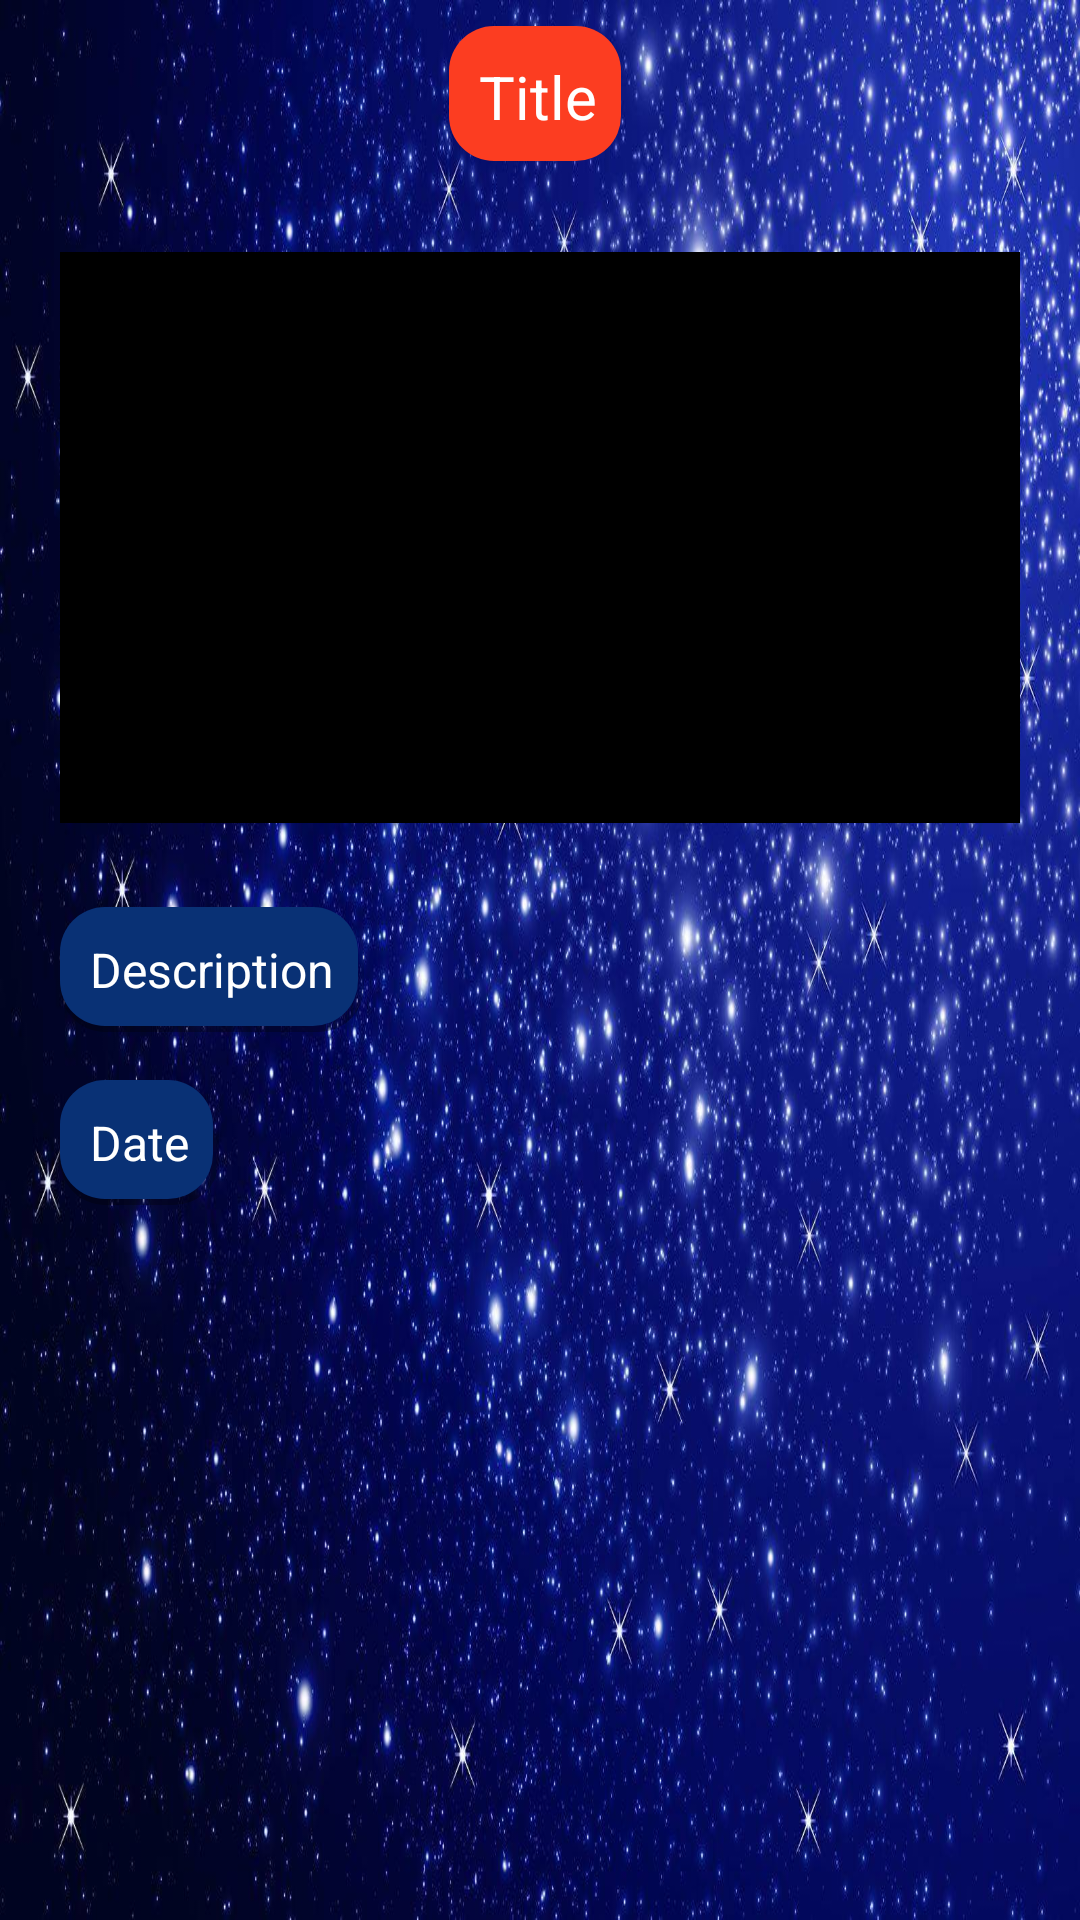

Here is an Android app screen rendered from its layout file. Give the layout XML and the strings, colors and styles it references.
<!-- AndroidManifest.xml: application theme Theme.NasaInfo -->
<!-- res/layout/activity_description.xml -->
<?xml version="1.0" encoding="utf-8"?>
<androidx.constraintlayout.widget.ConstraintLayout xmlns:android="http://schemas.android.com/apk/res/android"
    xmlns:app="http://schemas.android.com/apk/res-auto"
    xmlns:tools="http://schemas.android.com/tools"
    android:layout_width="match_parent"
    android:layout_height="match_parent"
    android:id="@+id/constraintLayout"
    tools:context=".view.DescriptionActivity"
    android:background="@drawable/background_picture">

    <TextView
        android:id="@+id/textTitleInfo"
        android:layout_width="wrap_content"
        android:layout_height="wrap_content"
        android:text="@string/title_on_description"
        android:background="@drawable/style_title"
        android:layout_margin="20dp"
        android:textSize="20sp"
        android:padding="10dp"
        android:textColor="@color/white"
        app:layout_constraintBottom_toTopOf="@+id/guideline"
        app:layout_constraintHorizontal_bias="0.498"
        app:layout_constraintLeft_toLeftOf="parent"
        app:layout_constraintRight_toRightOf="parent"
        app:layout_constraintTop_toTopOf="parent" />

    <ImageView
        android:id="@+id/imageDescription"
        android:layout_width="match_parent"
        android:layout_height="0dp"
        android:orientation="vertical"
        android:layout_margin="20dp"
        android:background="@color/black"
        app:layout_constraintBottom_toTopOf="@+id/descriptionContainer"
        app:layout_constraintEnd_toEndOf="parent"
        app:layout_constraintHorizontal_bias="1.0"
        app:layout_constraintStart_toStartOf="parent"
        app:layout_constraintTop_toTopOf="@+id/guideline"
        app:layout_constraintVertical_bias="0.0">

    </ImageView>

    <ScrollView
        android:id="@+id/descriptionContainer"
        android:layout_width="0dp"
        android:layout_height="wrap_content"
        app:layout_constraintBottom_toBottomOf="parent"
        app:layout_constraintEnd_toEndOf="parent"
        app:layout_constraintStart_toStartOf="parent"
        app:layout_constraintTop_toTopOf="@+id/guideline">

        <LinearLayout
            android:layout_width="match_parent"
            android:layout_height="wrap_content"
            android:orientation="vertical">

            <TextView
                android:id="@+id/textDescriptionInfo"
                android:layout_width="wrap_content"
                android:layout_height="wrap_content"
                android:layout_marginStart="20dp"
                android:layout_marginTop="8dp"
                android:layout_marginEnd="20dp"
                android:layout_marginBottom="8dp"
                android:text="@string/description"
                android:textColor="@color/white"
                android:textSize="16sp"
                android:padding="10dp"
                android:background="@drawable/style_item_list"
                app:layout_constraintBottom_toBottomOf="parent"
                app:layout_constraintLeft_toLeftOf="parent"
                app:layout_constraintRight_toRightOf="parent"
                app:layout_constraintTop_toTopOf="@+id/guideline"/>

            <TextView
                android:id="@+id/textDate"
                android:layout_width="wrap_content"
                android:layout_height="wrap_content"
                android:layout_marginStart="20dp"
                android:layout_marginTop="8dp"
                android:layout_marginEnd="20dp"
                android:layout_marginBottom="8dp"
                android:text="@string/date"
                android:textColor="@color/white"
                android:textSize="16sp"
                android:padding="10dp"
                android:background="@drawable/style_item_list"
                app:layout_constraintBottom_toBottomOf="parent"
                app:layout_constraintLeft_toLeftOf="parent"
                app:layout_constraintRight_toRightOf="parent"
                app:layout_constraintTop_toTopOf="@+id/guideline"/>
        </LinearLayout>

    </ScrollView>

    <androidx.constraintlayout.widget.Guideline
        android:id="@+id/guideline"
        android:layout_width="wrap_content"
        android:layout_height="wrap_content"
        android:orientation="horizontal"
        app:layout_constraintGuide_percent="0.10" />

</androidx.constraintlayout.widget.ConstraintLayout>
<!-- resources referenced by this layout -->
<resources>
  <color name="black">#FF000000</color>
  <color name="white">#FFFFFFFF</color>
  <!-- drawable background_picture: jpg bitmap (drawable-v24, 252201 bytes) -->
  <!-- drawable style_item_list (drawable-v24) -->
  <?xml version="1.0" encoding="utf-8"?>
  <layer-list xmlns:android="http://schemas.android.com/apk/res/android">
  <item>
      <shape android:shape="rectangle">
          <gradient
              android:startColor="#4D000000"
              android:endColor="@android:color/transparent"
              android:angle="90" >
          </gradient>
          <corners android:radius="15dp" />
      </shape>
  </item>
  
  <item
      android:left="0dp"
      android:right="2dp"
      android:top="0dp"
      android:bottom="2dp">
      <shape android:shape="rectangle">
          <solid android:color="@color/item"/>
          <corners android:radius="15dp" />
      </shape>
  </item>
  </layer-list>
  <!-- drawable style_title (drawable-v24) -->
  <?xml version="1.0" encoding="utf-8"?>
  <layer-list xmlns:android="http://schemas.android.com/apk/res/android">
  
  <item
      android:left="0dp"
      android:right="2dp"
      android:top="0dp"
      android:bottom="2dp">
      <shape android:shape="rectangle">
          <solid android:color="@color/secondary"/>
          <corners android:radius="15dp" />
      </shape>
  </item>
  </layer-list>
  <string name="date">Date</string>
  <string name="description">Description</string>
  <string name="title_on_description">Title</string>
  <style name="Theme.NasaInfo" parent="Theme.MaterialComponents.DayNight.DarkActionBar">
          
          <item name="colorPrimary">@color/purple_500</item>
          <item name="colorPrimaryVariant">@color/purple_700</item>
          <item name="colorOnPrimary">@color/white</item>
          
          <item name="colorSecondary">@color/teal_200</item>
          <item name="colorSecondaryVariant">@color/teal_700</item>
          <item name="colorOnSecondary">@color/black</item>
          
          <item name="android:statusBarColor" tools:targetApi="l">?attr/colorPrimaryVariant</item>
          
      </style>
  <color name="item">#093175</color>
  <color name="secondary">#fc3d21</color>
  <color name="teal_200">#FF03DAC5</color>
  <color name="teal_700">#FF018786</color>
  <!-- not gathered from this repository: default colours our renderer supplied (Android Studio template values) -->
  <color name="purple_500">#FF6200EE</color>
  <color name="purple_700">#FF3700B3</color>
</resources>
